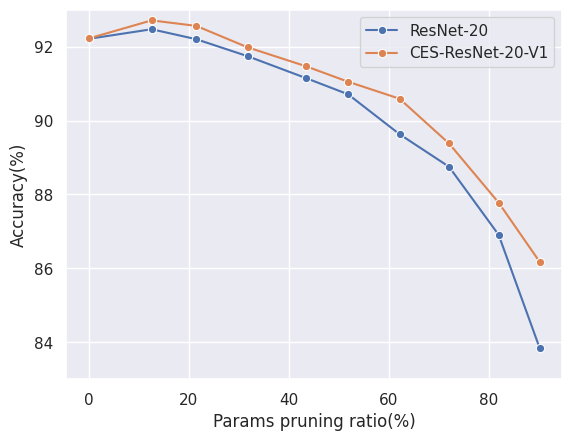

Generate this figure with matplotlib:
import seaborn as sns
import matplotlib.pyplot as plt
import pandas as pd
import matplotlib as mpl
import matplotlib.ticker as ticker
import numpy as np

plt.rcParams['savefig.dpi'] = 600
plt.rcParams['figure.dpi'] = 600
sns.set_theme(style='darkgrid')  # 图形主题
df = pd.DataFrame()

# r20_y =     [92.21, 92.70, 92.28, 91.81, 91.47, 91.10, 89.82, 88.88, 87.99, 84.04]
r20_y =     [92.21, 92.47, 92.20, 91.74, 91.15, 90.71, 89.63, 88.75, 86.91, 83.85]
ad15r20_y = [92.22, 92.71, 92.56, 91.98, 91.47, 91.05, 90.59, 89.38, 87.78, 86.18]
print(np.array(ad15r20_y) - np.array(r20_y))

r20_px =   [0, 12.58, 21.51, 31.78, 43.39, 51.84, 62.13, 72.01, 81.92, 90.11]
adr20_px = [0, 12.43, 21.50, 31.50, 43.32, 51.90, 61.97, 72.00, 81.64, 89.95]
# r20_fx = [0, 13.23, 21.73, 31.68, 47.43, 53.25, 60.98, 71.30, 80.48, 87.64, 100]

df['Params pruning ratio(%)'] = r20_px
df['Accuracy(%)'] = r20_y
ax = sns.lineplot(data=df, x='Params pruning ratio(%)', y='Accuracy(%)', label='ResNet-20', marker='o')

df['Params pruned ratio(%)'] = adr20_px
df['Accuracy(%)'] = ad15r20_y
# ax = sns.lineplot(data=df, x='Params pruning ratio(%)', y='Accuracy(%)', label='Adapter-ResNet-20-V1', marker='o')
ax = sns.lineplot(data=df, x='Params pruning ratio(%)', y='Accuracy(%)', label='CES-ResNet-20-V1', marker='o')
# ax.yaxis.set_major_locator(ticker.MaxNLocator(integer=True))

ax.set_ylim(83, 93)
# ax.set_xlim(0, 100)
plt.legend(loc="best")
# plt.savefig('polyline_plot2.jpg')
plt.savefig('CES-polyline_plot2.jpg')
plt.show()

